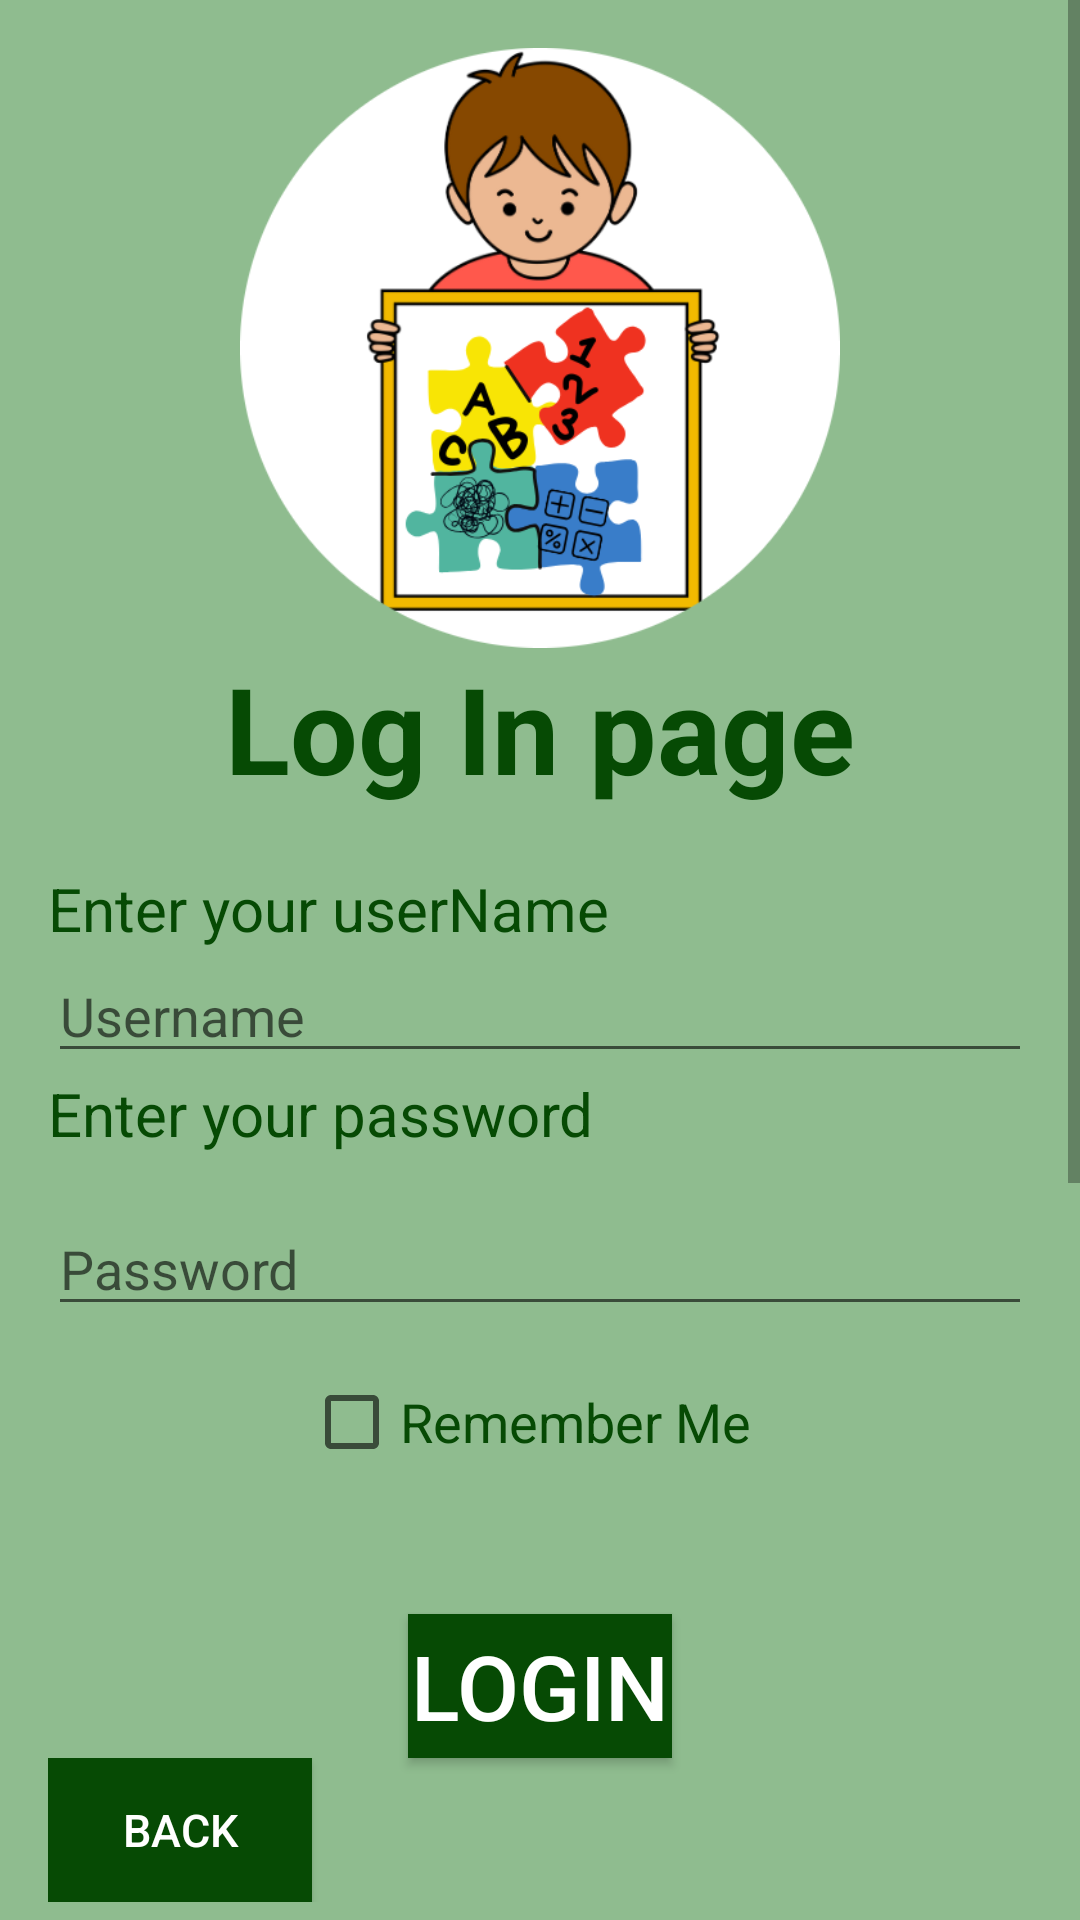

Write the Android layout XML for this screen, with the resource values it uses.
<!-- AndroidManifest.xml: application theme Theme.Assignment1 -->
<!-- res/layout/activity_student_login.xml -->
<ScrollView xmlns:android="http://schemas.android.com/apk/res/android"
    android:layout_width="match_parent"
    android:layout_height="match_parent"
    android:fillViewport="true">

    <LinearLayout
        android:layout_width="match_parent"
        android:layout_height="wrap_content"
        android:orientation="vertical"
        android:padding="16dp"
        android:gravity="center_horizontal"
        android:background="@color/baby_green">

        <ImageView
            android:id="@+id/logoImageView"
            android:layout_width="200dp"
            android:layout_height="200dp"
            android:src="@drawable/education"
            android:contentDescription="@string/logo_desc" />

        <TextView
            android:layout_width="wrap_content"
            android:layout_height="wrap_content"
            android:layout_marginBottom="20dp"
            android:textSize="40sp"
            android:textColor="@color/dark_green"
            android:textStyle="bold"
            android:text="@string/log_in_page"/>

        <TextView
            android:layout_width="wrap_content"
            android:layout_height="wrap_content"
            android:text="Enter your userName"
            android:textSize="20sp"
            android:layout_gravity="start"
            android:textColor="@color/dark_green"
            />

        <EditText
            android:id="@+id/usernameEditText"
            android:layout_width="match_parent"
            android:layout_height="wrap_content"
            android:hint="@string/username"
            android:inputType="textEmailAddress"
            android:autofillHints="username" />
        <TextView
            android:layout_width="wrap_content"
            android:layout_height="wrap_content"
            android:text="Enter your password"
            android:textSize="20sp"
            android:layout_gravity="start"
            android:textColor="@color/dark_green"
            />

        <EditText
            android:id="@+id/passwordEditText"
            android:layout_width="match_parent"
            android:layout_height="wrap_content"
            android:hint="@string/password"
            android:inputType="textPassword"
            android:layout_marginTop="16dp"
            android:autofillHints="password" />
        <TableRow
            android:layout_width="match_parent"
            android:layout_height="wrap_content"
            android:padding="16dp"
            android:gravity="center_horizontal">

            <CheckBox
                android:id="@+id/rememberMeCheckBox"
                android:layout_width="wrap_content"
                android:layout_height="wrap_content"
                android:text="Remember Me"
                android:textColor="@color/dark_green"
                android:textSize="18sp"
                android:layout_marginEnd="8dp"/>

        </TableRow>
        <Button
            android:id="@+id/loginButton"
            android:layout_width="wrap_content"
            android:layout_height="wrap_content"
            android:text="@string/login"
            android:background="@color/dark_green"
            android:textColor="@color/white"
            android:textSize="30sp"
            android:layout_marginTop="32dp"/>

        <LinearLayout
            android:layout_width="match_parent"
            android:layout_height="wrap_content"
            android:orientation="horizontal">

            <Button
                android:id="@+id/backButton"
                android:layout_width="wrap_content"
                android:layout_height="wrap_content"
                android:layout_gravity="start"
                android:background="@color/dark_green"
                android:textColor="@color/white"
                android:text="@string/back"
                android:textSize="15sp" />

        </LinearLayout>
        <TextView
            android:layout_width="match_parent"
            android:layout_height="wrap_content"
            android:text="@string/dummy_content"
            android:layout_marginTop="370dp"/>
    </LinearLayout>
</ScrollView>
<!-- resources referenced by this layout -->
<resources>
  <color name="baby_green">#8FBC8F</color>
  <color name="dark_green">#064A04</color>
  <color name="white">#FFFFFFFF</color>
  <!-- drawable education: png bitmap (drawable, 69107 bytes) -->
  <string name="back">Back</string>
  <string name="dummy_content">Dummy Content</string>
  <string name="log_in_page">Log In page</string>
  <string name="login"> Login </string>
  <string name="logo_desc">Logo</string>
  <string name="password">Password</string>
  <string name="username">Username</string>
  <style name="Theme.Assignment1" parent="Base.Theme.Assignment1" />
  <style name="Base.Theme.Assignment1" parent="Theme.AppCompat.DayNight.NoActionBar">
          <item name="colorSecondary">@color/dark_green</item>
      </style>
</resources>
